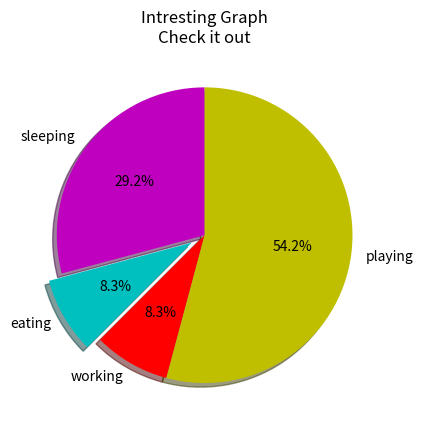

Here is the Python script that generated this plot:
import matplotlib.pyplot as plt

days = [1,2,3,4,5]

sleeping = [7,8,6,11,7]
eating   = [2,3,4,3,2]
working  = [7,8,7,2,2]
playing  = [8,5,7,8,13]

slices = [7,2,2,13]
activities = ['sleeping','eating','working','playing']
cols = ['m','c','r','y']

plt.pie(slices,
        labels=activities,
        colors=cols,
        startangle=90,
        shadow=True,
        explode=(0,0.1,0,0),
        autopct='%1.1f%%')


plt.title('Intresting Graph\nCheck it out')
plt.show()
